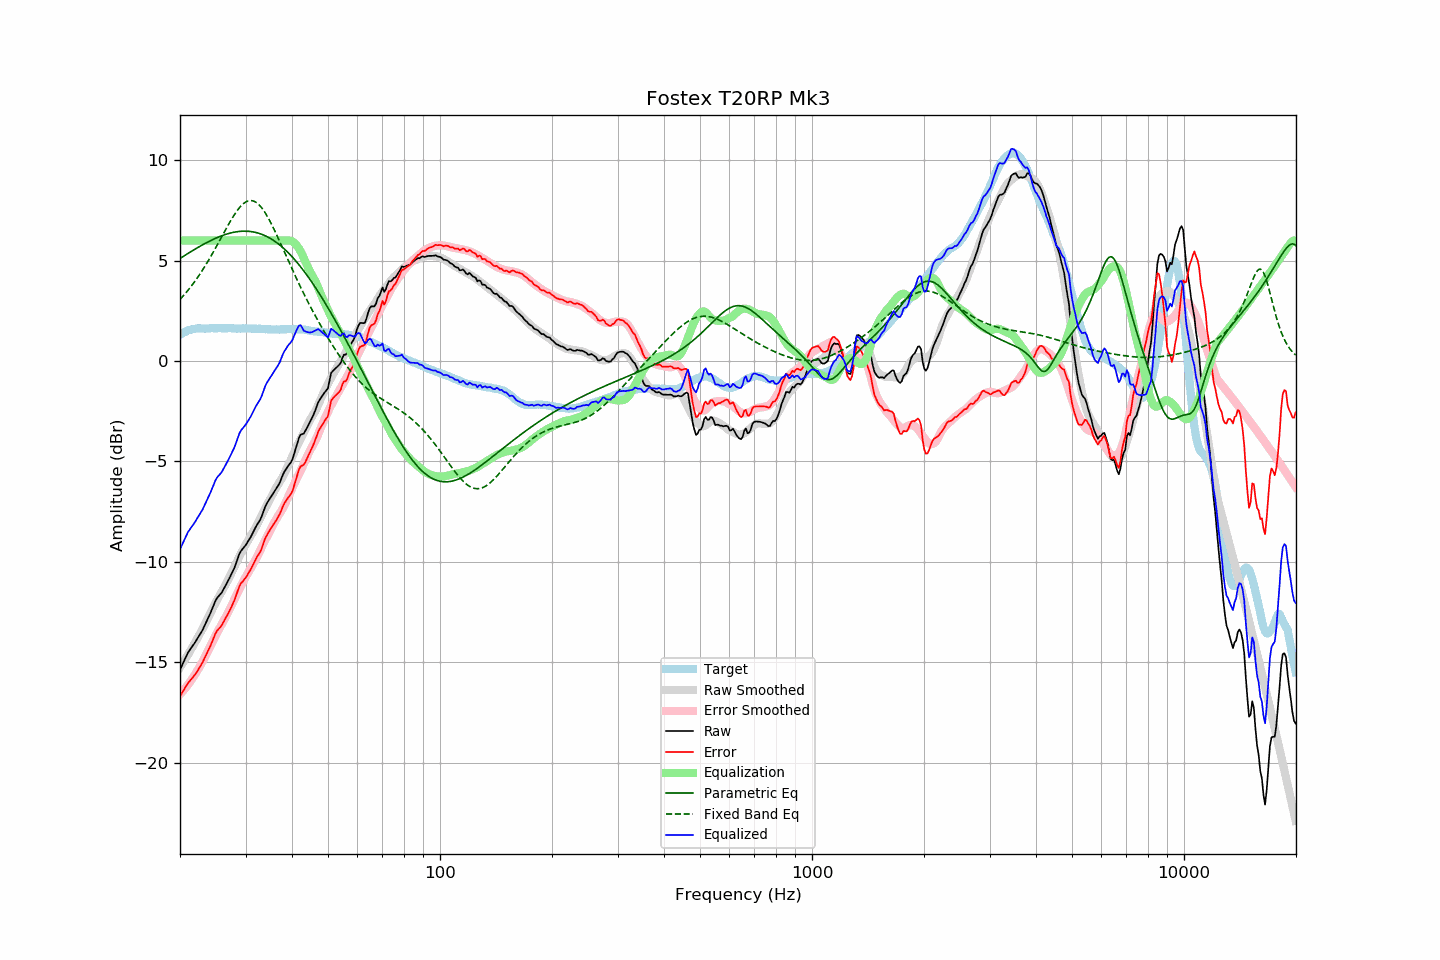

Values plotted in this chart, from the file beside it:
frequency, raw, error, smoothed, error_smoothed, equalization, parametric_eq, fixed_band_eq, equalized_raw, equalized_smoothed, target
20.00, -15.39, -16.69, -15.27, -16.60, 6.00, 5.10, 3.06, -9.39, -9.27, 1.31
20.20, -15.21, -16.56, -15.14, -16.52, 6.00, 5.15, 3.15, -9.21, -9.14, 1.36
20.40, -15.03, -16.44, -15.02, -16.42, 6.00, 5.21, 3.24, -9.03, -9.02, 1.41
20.61, -14.86, -16.29, -14.89, -16.33, 6.00, 5.26, 3.33, -8.86, -8.89, 1.43
20.81, -14.68, -16.17, -14.76, -16.23, 6.00, 5.31, 3.42, -8.68, -8.76, 1.48
21.02, -14.52, -16.04, -14.63, -16.12, 6.00, 5.36, 3.52, -8.52, -8.63, 1.52
21.23, -14.41, -15.95, -14.49, -16.01, 6.00, 5.41, 3.62, -8.41, -8.49, 1.54
21.44, -14.28, -15.85, -14.35, -15.90, 6.00, 5.46, 3.72, -8.28, -8.35, 1.56
21.66, -14.18, -15.76, -14.22, -15.78, 6.00, 5.50, 3.83, -8.18, -8.22, 1.58
21.87, -14.06, -15.66, -14.07, -15.66, 6.00, 5.55, 3.94, -8.06, -8.07, 1.59
22.09, -13.93, -15.55, -13.93, -15.53, 6.00, 5.60, 4.05, -7.93, -7.93, 1.61
22.31, -13.80, -15.43, -13.78, -15.40, 6.00, 5.65, 4.16, -7.80, -7.78, 1.62
22.54, -13.67, -15.29, -13.65, -15.27, 6.00, 5.69, 4.28, -7.67, -7.65, 1.62
22.76, -13.54, -15.16, -13.50, -15.13, 6.00, 5.74, 4.40, -7.54, -7.50, 1.62
22.99, -13.41, -15.02, -13.35, -14.98, 6.00, 5.78, 4.53, -7.41, -7.35, 1.61
23.22, -13.24, -14.85, -13.19, -14.82, 6.00, 5.83, 4.65, -7.24, -7.19, 1.61
23.45, -13.07, -14.68, -13.03, -14.66, 6.00, 5.87, 4.78, -7.07, -7.03, 1.61
23.69, -12.90, -14.52, -12.87, -14.49, 6.00, 5.91, 4.91, -6.90, -6.87, 1.62
23.92, -12.72, -14.34, -12.70, -14.33, 6.00, 5.95, 5.05, -6.72, -6.70, 1.62
24.16, -12.54, -14.17, -12.54, -14.17, 6.00, 5.99, 5.18, -6.54, -6.54, 1.63
24.40, -12.34, -13.98, -12.38, -14.01, 6.00, 6.03, 5.32, -6.34, -6.38, 1.64
24.65, -12.16, -13.79, -12.22, -13.85, 6.00, 6.07, 5.47, -6.16, -6.22, 1.63
24.89, -11.95, -13.58, -12.07, -13.69, 6.00, 6.11, 5.61, -5.95, -6.07, 1.63
25.14, -11.81, -13.44, -11.91, -13.54, 6.00, 6.14, 5.75, -5.81, -5.91, 1.63
25.39, -11.71, -13.35, -11.77, -13.40, 6.00, 6.17, 5.90, -5.71, -5.77, 1.64
25.65, -11.63, -13.26, -11.63, -13.26, 6.00, 6.21, 6.05, -5.63, -5.63, 1.64
25.91, -11.53, -13.15, -11.49, -13.12, 6.00, 6.24, 6.19, -5.53, -5.49, 1.63
26.16, -11.38, -13.01, -11.34, -12.98, 6.00, 6.27, 6.34, -5.38, -5.34, 1.63
26.43, -11.24, -12.86, -11.20, -12.82, 6.00, 6.29, 6.49, -5.24, -5.20, 1.63
26.69, -11.09, -12.71, -11.04, -12.67, 6.00, 6.32, 6.63, -5.09, -5.04, 1.62
26.96, -10.94, -12.57, -10.88, -12.51, 6.00, 6.34, 6.77, -4.94, -4.88, 1.63
27.23, -10.78, -12.41, -10.73, -12.35, 6.00, 6.36, 6.91, -4.78, -4.73, 1.63
27.50, -10.62, -12.25, -10.56, -12.19, 6.00, 6.38, 7.05, -4.62, -4.56, 1.63
27.77, -10.44, -12.07, -10.40, -12.02, 6.00, 6.40, 7.18, -4.44, -4.40, 1.62
28.05, -10.27, -11.90, -10.23, -11.85, 6.00, 6.42, 7.31, -4.27, -4.23, 1.62
28.33, -10.04, -11.65, -10.06, -11.68, 6.00, 6.43, 7.42, -4.04, -4.06, 1.61
28.62, -9.82, -11.43, -9.89, -11.51, 6.00, 6.44, 7.53, -3.82, -3.89, 1.61
28.90, -9.60, -11.21, -9.73, -11.35, 6.00, 6.45, 7.63, -3.60, -3.73, 1.62
29.19, -9.46, -11.06, -9.57, -11.19, 6.00, 6.46, 7.72, -3.46, -3.57, 1.61
29.48, -9.36, -10.98, -9.42, -11.03, 6.00, 6.46, 7.80, -3.36, -3.42, 1.63
29.78, -9.26, -10.87, -9.27, -10.88, 6.00, 6.46, 7.87, -3.26, -3.27, 1.62
30.08, -9.16, -10.78, -9.13, -10.74, 6.00, 6.46, 7.92, -3.16, -3.13, 1.62
30.38, -9.03, -10.64, -8.99, -10.60, 6.00, 6.46, 7.96, -3.03, -2.99, 1.61
30.68, -8.90, -10.51, -8.86, -10.47, 6.00, 6.45, 7.98, -2.90, -2.86, 1.61
30.99, -8.77, -10.38, -8.72, -10.33, 6.00, 6.45, 7.99, -2.77, -2.72, 1.61
31.30, -8.61, -10.22, -8.58, -10.19, 6.00, 6.43, 7.98, -2.61, -2.58, 1.61
31.61, -8.45, -10.06, -8.44, -10.05, 6.00, 6.42, 7.96, -2.45, -2.44, 1.61
31.93, -8.29, -9.90, -8.29, -9.90, 6.00, 6.40, 7.92, -2.29, -2.29, 1.61
32.24, -8.14, -9.74, -8.14, -9.75, 6.00, 6.38, 7.86, -2.14, -2.14, 1.60
32.57, -8.03, -9.63, -7.98, -9.58, 6.00, 6.36, 7.79, -2.03, -1.98, 1.60
32.89, -7.89, -9.50, -7.82, -9.41, 6.00, 6.33, 7.71, -1.89, -1.82, 1.60
33.22, -7.71, -9.30, -7.65, -9.25, 6.00, 6.30, 7.61, -1.71, -1.65, 1.59
33.55, -7.48, -9.07, -7.49, -9.08, 6.00, 6.27, 7.50, -1.48, -1.49, 1.59
33.89, -7.26, -8.84, -7.34, -8.93, 6.00, 6.24, 7.38, -1.26, -1.34, 1.58
34.23, -7.10, -8.68, -7.19, -8.77, 6.00, 6.20, 7.25, -1.10, -1.19, 1.59
34.57, -6.97, -8.54, -7.04, -8.61, 6.00, 6.16, 7.10, -0.97, -1.04, 1.58
34.92, -6.84, -8.41, -6.88, -8.46, 6.00, 6.11, 6.96, -0.84, -0.88, 1.57
35.27, -6.72, -8.29, -6.73, -8.30, 6.00, 6.06, 6.80, -0.72, -0.73, 1.57
35.62, -6.59, -8.16, -6.58, -8.15, 6.00, 6.01, 6.64, -0.59, -0.58, 1.57
35.97, -6.46, -8.03, -6.43, -8.00, 6.00, 5.96, 6.47, -0.46, -0.43, 1.57
... 635 more rows
